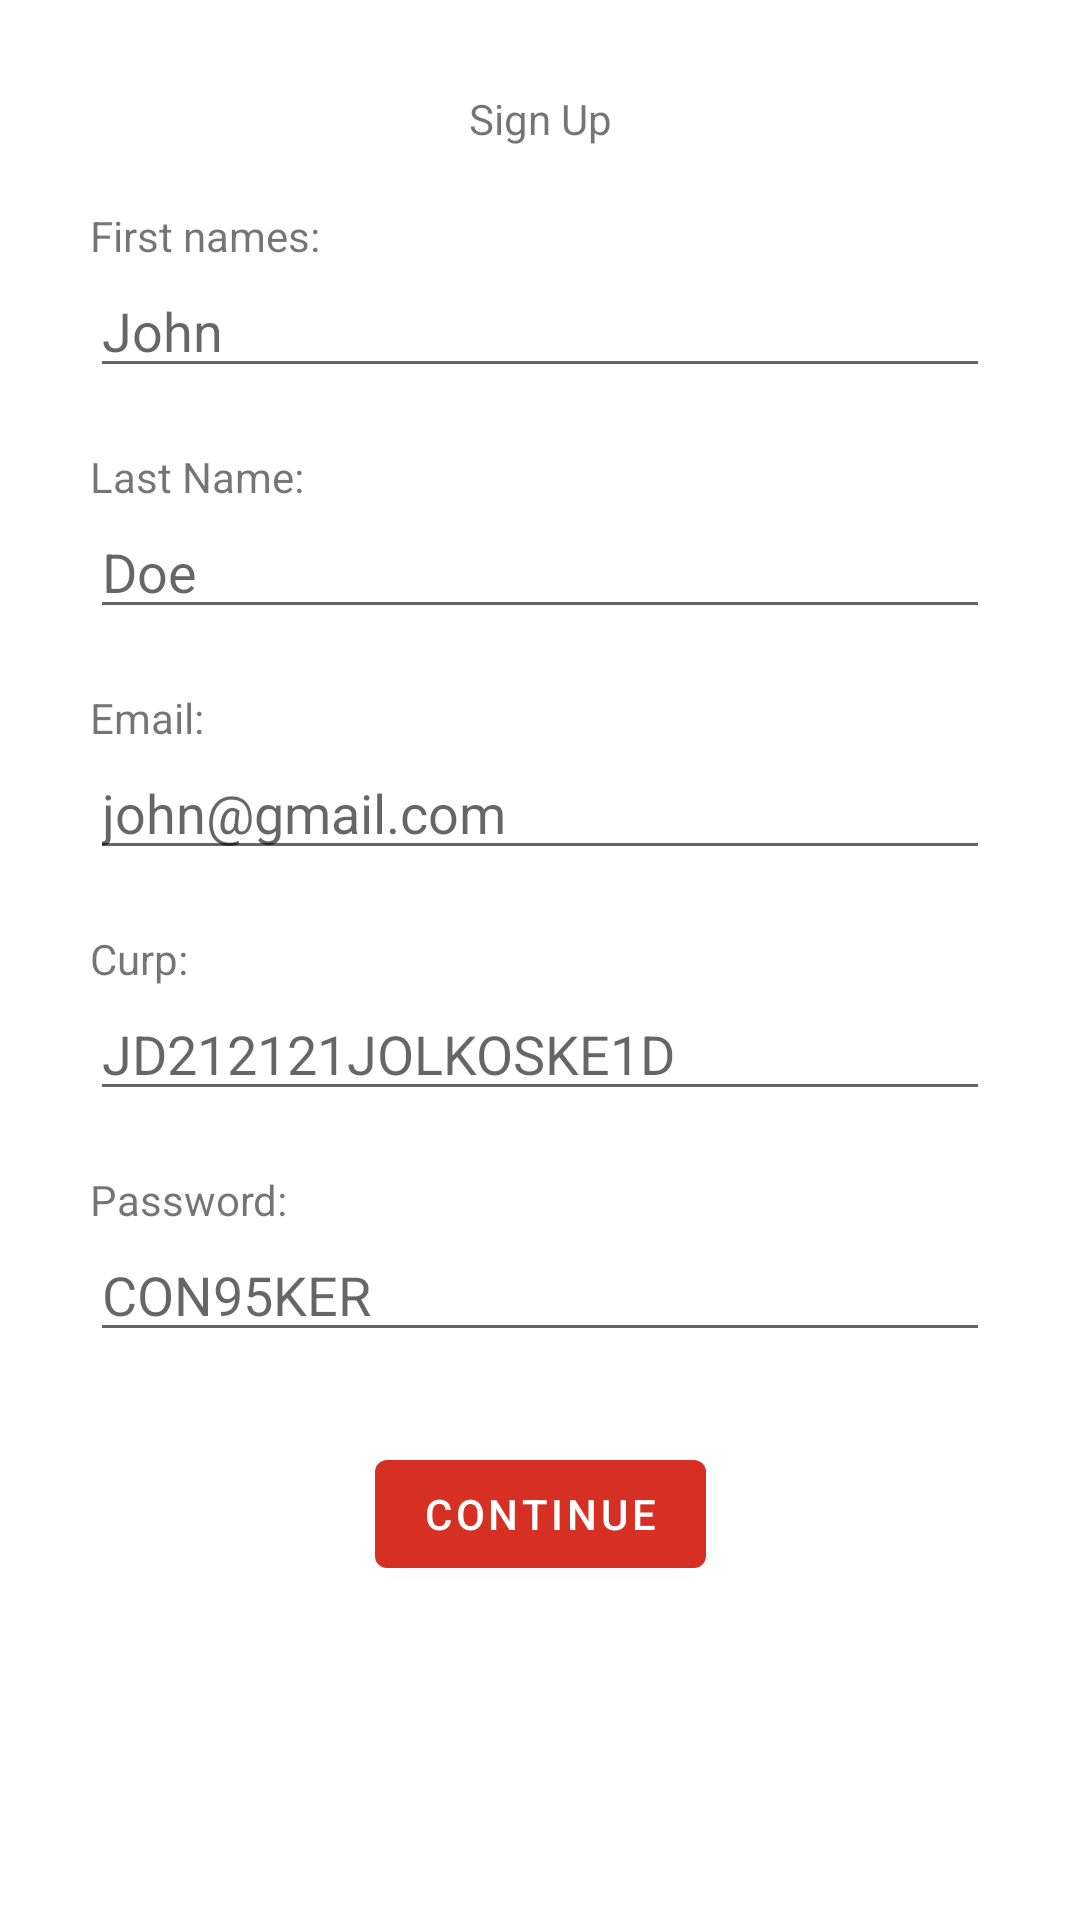

The Android layout XML behind this screen, and the referenced resources:
<!-- AndroidManifest.xml: application theme Theme.MiMedicoKotlinForMedics -->
<!-- res/layout/fragment_signup.xml -->
<?xml version="1.0" encoding="utf-8"?>
<androidx.constraintlayout.widget.ConstraintLayout xmlns:android="http://schemas.android.com/apk/res/android"
    xmlns:app="http://schemas.android.com/apk/res-auto"
    xmlns:tools="http://schemas.android.com/tools"
    android:layout_width="match_parent"
    android:layout_height="match_parent"
    tools:context=".ui.signup.SignupFragment">

    <TextView
        android:id="@+id/signup_banner"
        android:layout_width="wrap_content"
        android:layout_height="wrap_content"
        android:layout_marginTop="30dp"
        android:text="@string/signup_label"
        app:layout_constraintEnd_toEndOf="parent"
        app:layout_constraintStart_toStartOf="parent"
        app:layout_constraintTop_toTopOf="parent" />

    <TextView
        android:id="@+id/signup_firstname_text"
        android:layout_width="wrap_content"
        android:layout_height="wrap_content"
        android:layout_marginStart="30dp"
        android:layout_marginTop="20dp"
        android:text="@string/signup_firstname_text"
        app:layout_constraintStart_toStartOf="parent"
        app:layout_constraintTop_toBottomOf="@+id/signup_banner" />

    <EditText
        android:id="@+id/signup_firstname"
        android:layout_width="0dp"
        android:layout_height="wrap_content"
        android:layout_marginStart="30dp"
        android:layout_marginEnd="30dp"
        android:ems="10"
        android:inputType="textPersonName"
        android:hint="@string/signup_firstname_hint"
        app:layout_constraintEnd_toEndOf="parent"
        app:layout_constraintStart_toStartOf="parent"
        app:layout_constraintTop_toBottomOf="@+id/signup_firstname_text" />

    <TextView
        android:id="@+id/signup_lastname_text"
        android:layout_width="wrap_content"
        android:layout_height="wrap_content"
        android:layout_marginStart="30dp"
        android:layout_marginTop="20dp"
        android:text="@string/signup_lastname_text"
        app:layout_constraintStart_toStartOf="parent"
        app:layout_constraintTop_toBottomOf="@+id/signup_firstname" />

    <EditText
        android:id="@+id/signup_lastname"
        android:layout_width="0dp"
        android:layout_height="wrap_content"
        android:layout_marginStart="30dp"
        android:layout_marginEnd="30dp"
        android:ems="10"
        android:inputType="textPersonName"
        android:hint="@string/signup_lastname_hint"
        app:layout_constraintEnd_toEndOf="parent"
        app:layout_constraintStart_toStartOf="parent"
        app:layout_constraintTop_toBottomOf="@+id/signup_lastname_text" />

    <TextView
        android:id="@+id/signup_email_text"
        android:layout_width="wrap_content"
        android:layout_height="wrap_content"
        android:layout_marginStart="30dp"
        android:layout_marginTop="20dp"
        android:text="@string/signup_email_text"
        app:layout_constraintStart_toStartOf="parent"
        app:layout_constraintTop_toBottomOf="@+id/signup_lastname" />

    <EditText
        android:id="@+id/signup_email"
        android:layout_width="0dp"
        android:layout_height="wrap_content"
        android:layout_marginStart="30dp"
        android:layout_marginEnd="30dp"
        android:ems="10"
        android:inputType="textEmailAddress"
        android:hint="@string/signup_email_hint"
        app:layout_constraintEnd_toEndOf="parent"
        app:layout_constraintStart_toStartOf="parent"
        app:layout_constraintTop_toBottomOf="@+id/signup_email_text" />

    <TextView
        android:id="@+id/signup_curp_text"
        android:layout_width="wrap_content"
        android:layout_height="wrap_content"
        android:layout_marginStart="30dp"
        android:layout_marginTop="20dp"
        android:text="@string/signup_curp_text"
        app:layout_constraintStart_toStartOf="parent"
        app:layout_constraintTop_toBottomOf="@+id/signup_email" />

    <EditText
        android:id="@+id/signup_curp"
        android:layout_width="0dp"
        android:layout_height="wrap_content"
        android:layout_marginStart="30dp"
        android:layout_marginEnd="30dp"
        android:ems="10"
        android:inputType="text"
        android:hint="@string/signup_curp_hint"
        app:layout_constraintEnd_toEndOf="parent"
        app:layout_constraintStart_toStartOf="parent"
        app:layout_constraintTop_toBottomOf="@+id/signup_curp_text" />

    <TextView
        android:id="@+id/signup_password_text"
        android:layout_width="wrap_content"
        android:layout_height="wrap_content"
        android:layout_marginStart="30dp"
        android:layout_marginTop="20dp"
        android:text="@string/signup_password_text"
        app:layout_constraintStart_toStartOf="parent"
        app:layout_constraintTop_toBottomOf="@+id/signup_curp" />

    <EditText
        android:id="@+id/signup_password"
        android:layout_width="0dp"
        android:layout_height="wrap_content"
        android:layout_marginStart="30dp"
        android:layout_marginEnd="30dp"
        android:ems="10"
        android:inputType="textPassword"
        android:hint="@string/signup_password_hint"
        app:layout_constraintEnd_toEndOf="parent"
        app:layout_constraintStart_toStartOf="parent"
        app:layout_constraintTop_toBottomOf="@+id/signup_password_text" />

    <Button
        android:id="@+id/signup_continue"
        android:layout_width="wrap_content"
        android:layout_height="wrap_content"
        android:layout_marginTop="30dp"
        android:text="@string/signup_continue"
        app:layout_constraintEnd_toEndOf="parent"
        app:layout_constraintStart_toStartOf="parent"
        app:layout_constraintTop_toBottomOf="@+id/signup_password" />

</androidx.constraintlayout.widget.ConstraintLayout>
<!-- resources referenced by this layout -->
<resources>
  <string name="signup_continue">Continue</string>
  <string name="signup_curp_hint">JD212121JOLKOSKE1D</string>
  <string name="signup_curp_text">Curp: </string>
  <string name="signup_email_hint">john@gmail.com</string>
  <string name="signup_email_text">Email: </string>
  <string name="signup_firstname_hint">John</string>
  <string name="signup_firstname_text">First names: </string>
  <string name="signup_label">Sign Up</string>
  <string name="signup_lastname_hint">Doe</string>
  <string name="signup_lastname_text">Last Name: </string>
  <string name="signup_password_hint">CON95KER</string>
  <string name="signup_password_text">Password: </string>
  <style name="Theme.MiMedicoKotlinForMedics" parent="Theme.MaterialComponents.DayNight.DarkActionBar">
          
          <item name="colorPrimary">@color/red</item>
          <item name="colorPrimaryVariant">@color/dark_red</item>
          <item name="colorOnPrimary">@color/white</item>
          
          <item name="colorSecondary">@color/red</item>
          <item name="colorSecondaryVariant">@color/dark_red</item>
          <item name="colorOnSecondary">@color/black</item>
          
          <item name="android:statusBarColor">?attr/colorPrimaryVariant</item>
          
  
          <item name="background">@drawable/back_red</item>
      </style>
  <color name="red">#FFd63024</color>
  <color name="dark_red">#FFa81308</color>
  <color name="white">#FFFFFFFF</color>
  <color name="black">#FF000000</color>
  <!-- drawable back_red: jpg bitmap (drawable-v24, 146776 bytes) -->
</resources>
